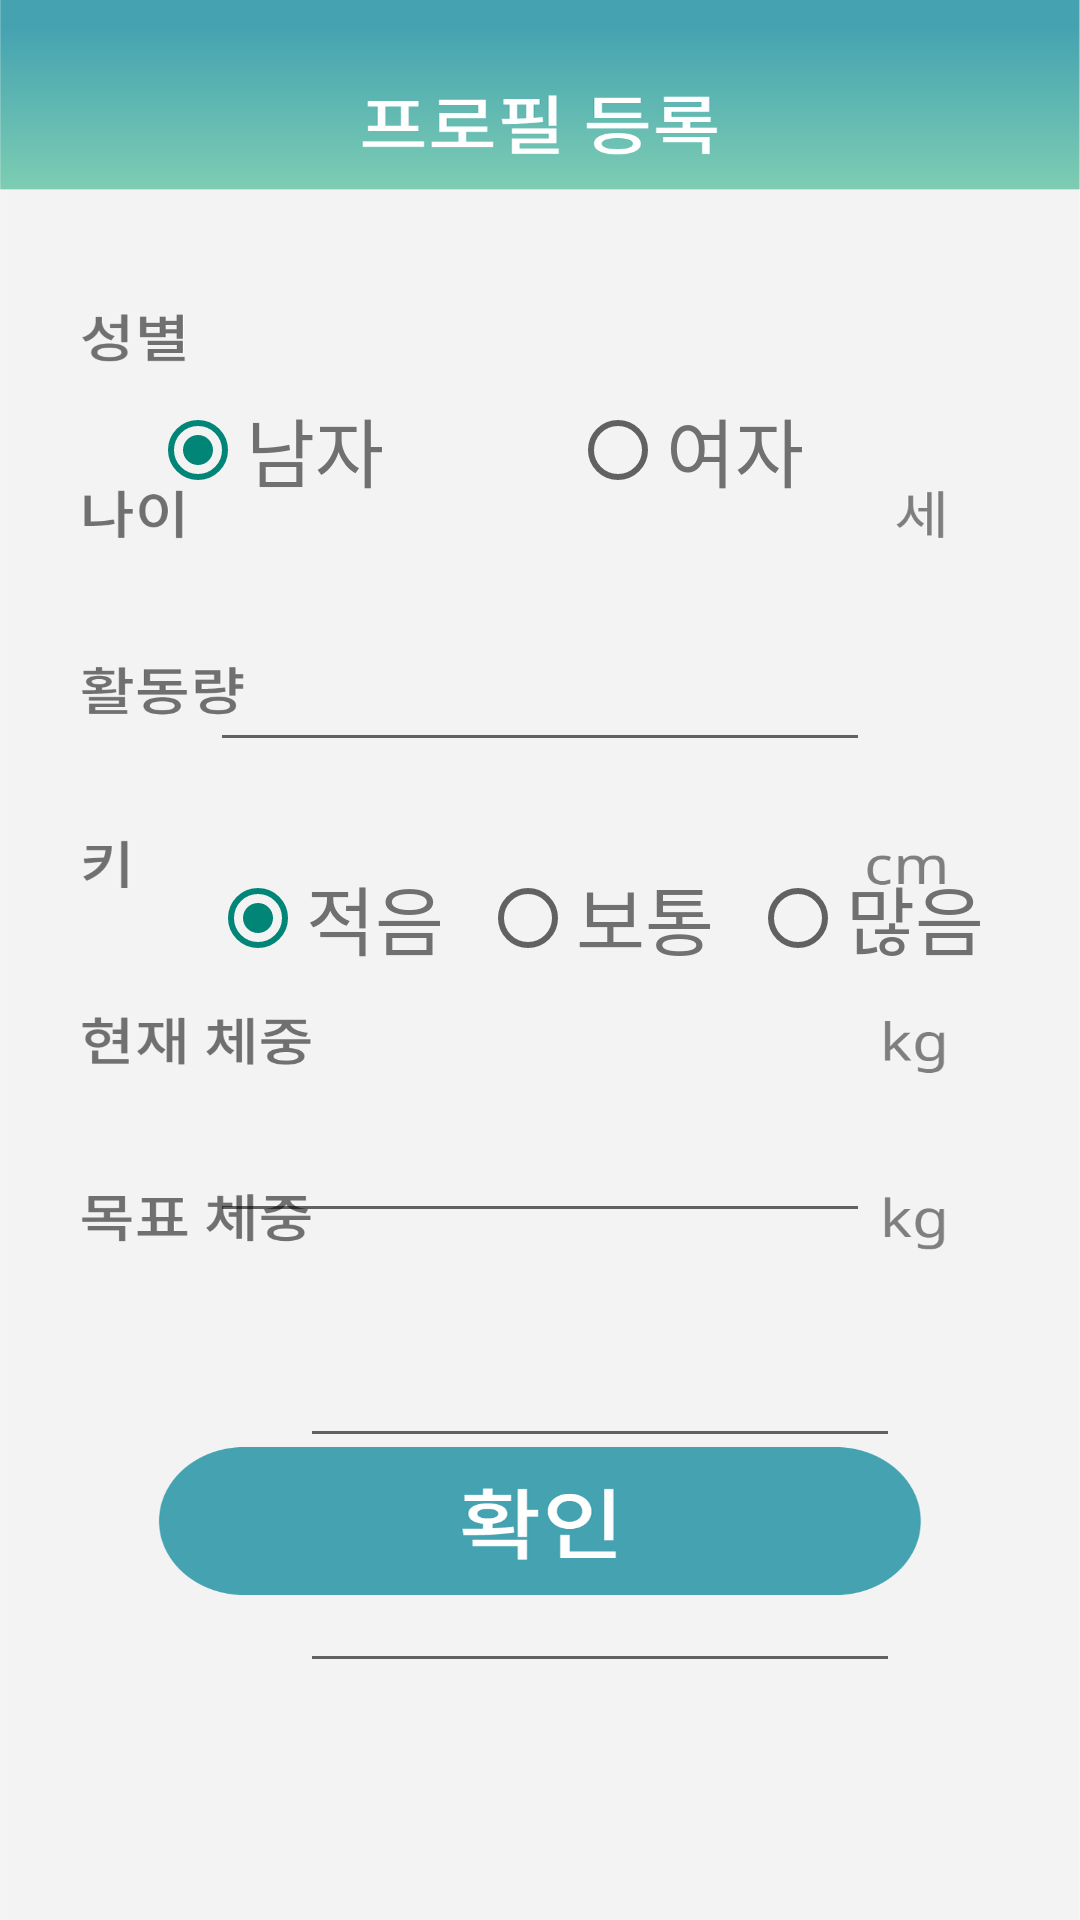

Produce the Android XML layout that renders to this screen, including the resource entries it uses.
<!-- AndroidManifest.xml: application theme FullScreenTheme -->
<!-- res/layout/activity_setting__user_acticity.xml -->
<?xml version="1.0" encoding="utf-8"?>
<androidx.constraintlayout.widget.ConstraintLayout xmlns:android="http://schemas.android.com/apk/res/android"
    xmlns:app="http://schemas.android.com/apk/res-auto"
    xmlns:tools="http://schemas.android.com/tools"
    android:layout_width="match_parent"
    android:layout_height="match_parent"
    tools:context=".FactoringUserInformation.Setting_UserActicity">

    <LinearLayout
        android:layout_width="match_parent"
        android:layout_height="match_parent"
        android:background="@drawable/register_profile"
        android:gravity="center_horizontal"
        android:orientation="vertical"
        >

        <RadioGroup
            android:layout_width="280dp"
            android:layout_height="60dp"
            android:layout_marginTop="120dp"
            android:orientation="horizontal"
            android:layout_marginLeft="10dp"
            android:id="@+id/RGSex">

            <RadioButton
                android:layout_width="140dp"
                android:layout_height="60dp"
                android:text="남자"
                android:id="@+id/RbtnMale"
                android:textColor="#707070"
                android:textSize="25dp"
                android:checked="true">

            </RadioButton>

            <RadioButton
                android:id="@+id/Rbtnfemale"
                android:layout_width="140dp"
                android:layout_height="60dp"
                android:text="여자"
                android:textColor="#707070"
                android:textSize="25dp">

            </RadioButton>
        </RadioGroup>
        <EditText
            android:id="@+id/TVage"
            android:layout_width="220dp"

            android:layout_marginTop="14dp"
            android:layout_height="60dp"

            android:inputType="number"
            android:textSize="25dp">

        </EditText>
        <RadioGroup
            android:layout_width="280dp"
            android:layout_height="60dp"
            android:layout_marginTop="22dp"
            android:orientation="horizontal"
            android:layout_marginLeft="30dp"
            android:id="@+id/RGAct">

            <RadioButton
                android:layout_width="90dp"
                android:layout_height="60dp"
                android:text="적음"
                android:textColor="#707070"
                android:textSize="25dp"
                android:id="@+id/BtnLess"
                android:checked="true">

            </RadioButton>

            <RadioButton
            android:layout_width="90dp"
            android:layout_height="60dp"
            android:text="보통"
                android:id="@+id/BtnMid"
            android:textColor="#707070"
            android:textSize="25dp">

        </RadioButton>
            <RadioButton
                android:layout_width="90dp"
                android:layout_height="60dp"
                android:text="많음"
                android:id="@+id/BtnMore"
                android:textColor="#707070"
                android:textSize="25dp">

            </RadioButton>
        </RadioGroup>

        <EditText
            android:id="@+id/TVHeight"
            android:layout_width="220dp"
            android:layout_height="60dp"
            android:layout_marginTop="15dp"
            android:inputType="number"
            android:textSize="25dp">

        </EditText>
        <EditText
            android:id="@+id/TVWeight"
            android:layout_width="200dp"
            android:layout_height="60dp"
            android:layout_marginTop="15dp"
            android:layout_marginLeft="20dp"
            android:inputType="number"
            android:textSize="25dp">

        </EditText>



        <EditText
            android:id="@+id/TVMotiveW"
            android:layout_width="200dp"
            android:layout_height="60dp"

            android:layout_marginTop="15dp"
            android:layout_marginLeft="20dp"
            android:inputType="number"
            android:textSize="25dp">

        </EditText>



        <Button
            android:id="@+id/BtnFinish"
            android:layout_marginTop="70dp"
            android:layout_width="320dp"
            android:layout_height="80dp"
            android:background="#0000ff00">

        </Button>

    </LinearLayout>

</androidx.constraintlayout.widget.ConstraintLayout>
<!-- resources referenced by this layout -->
<resources>
  <!-- drawable register_profile: png bitmap (drawable, 87713 bytes) -->
  <style name="FullScreenTheme" parent="Theme.AppCompat.Light.NoActionBar">
  
          <item name="android:windowFullscreen">true</item>
  
      </style>
</resources>
